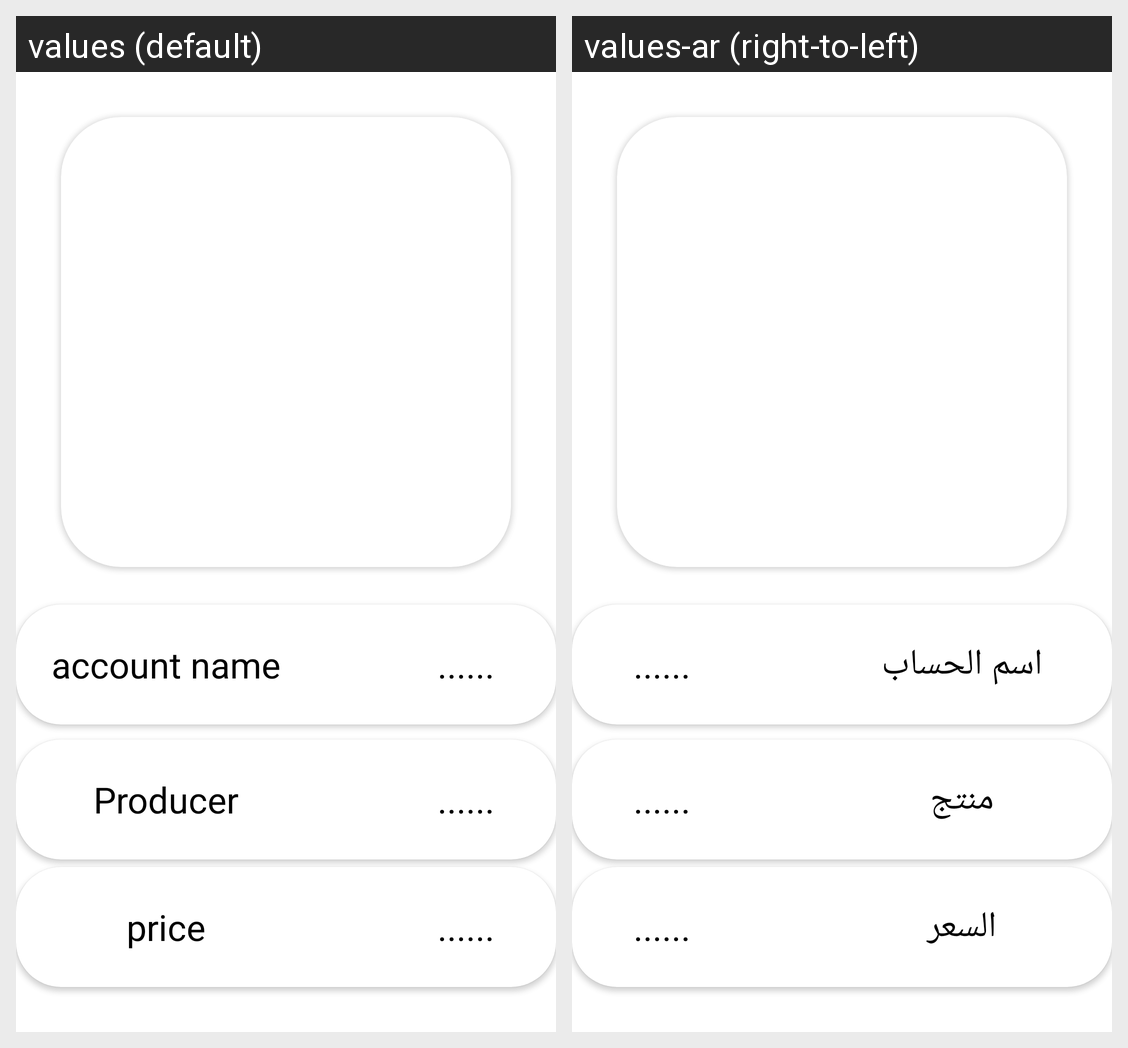

The same Android screen rendered under two of its app's locales, left to right. List the strings drawn on it with the default value and each locale's translation.
Android screen res/layout/activity_salesfinal.xml rendered under 2 locales, left to right: values (default), values-ar (right-to-left). Device: Nexus 5 (rendered at 1080×1920; each locale shown at half size, 540×960, under a caption strip naming it); theme Theme.FinalProjectNew.
Strings drawn on this screen, with the default value and each locale's value (text and hints the layout hard-codes, and strings that could not be matched under every locale, appear in the picture but are not listed):

nomducompte
  values: account name
  values-ar: اسم الحساب

Producer
  values: Producer
  values-ar: منتج

price1
  values: price
  values-ar: السعر
